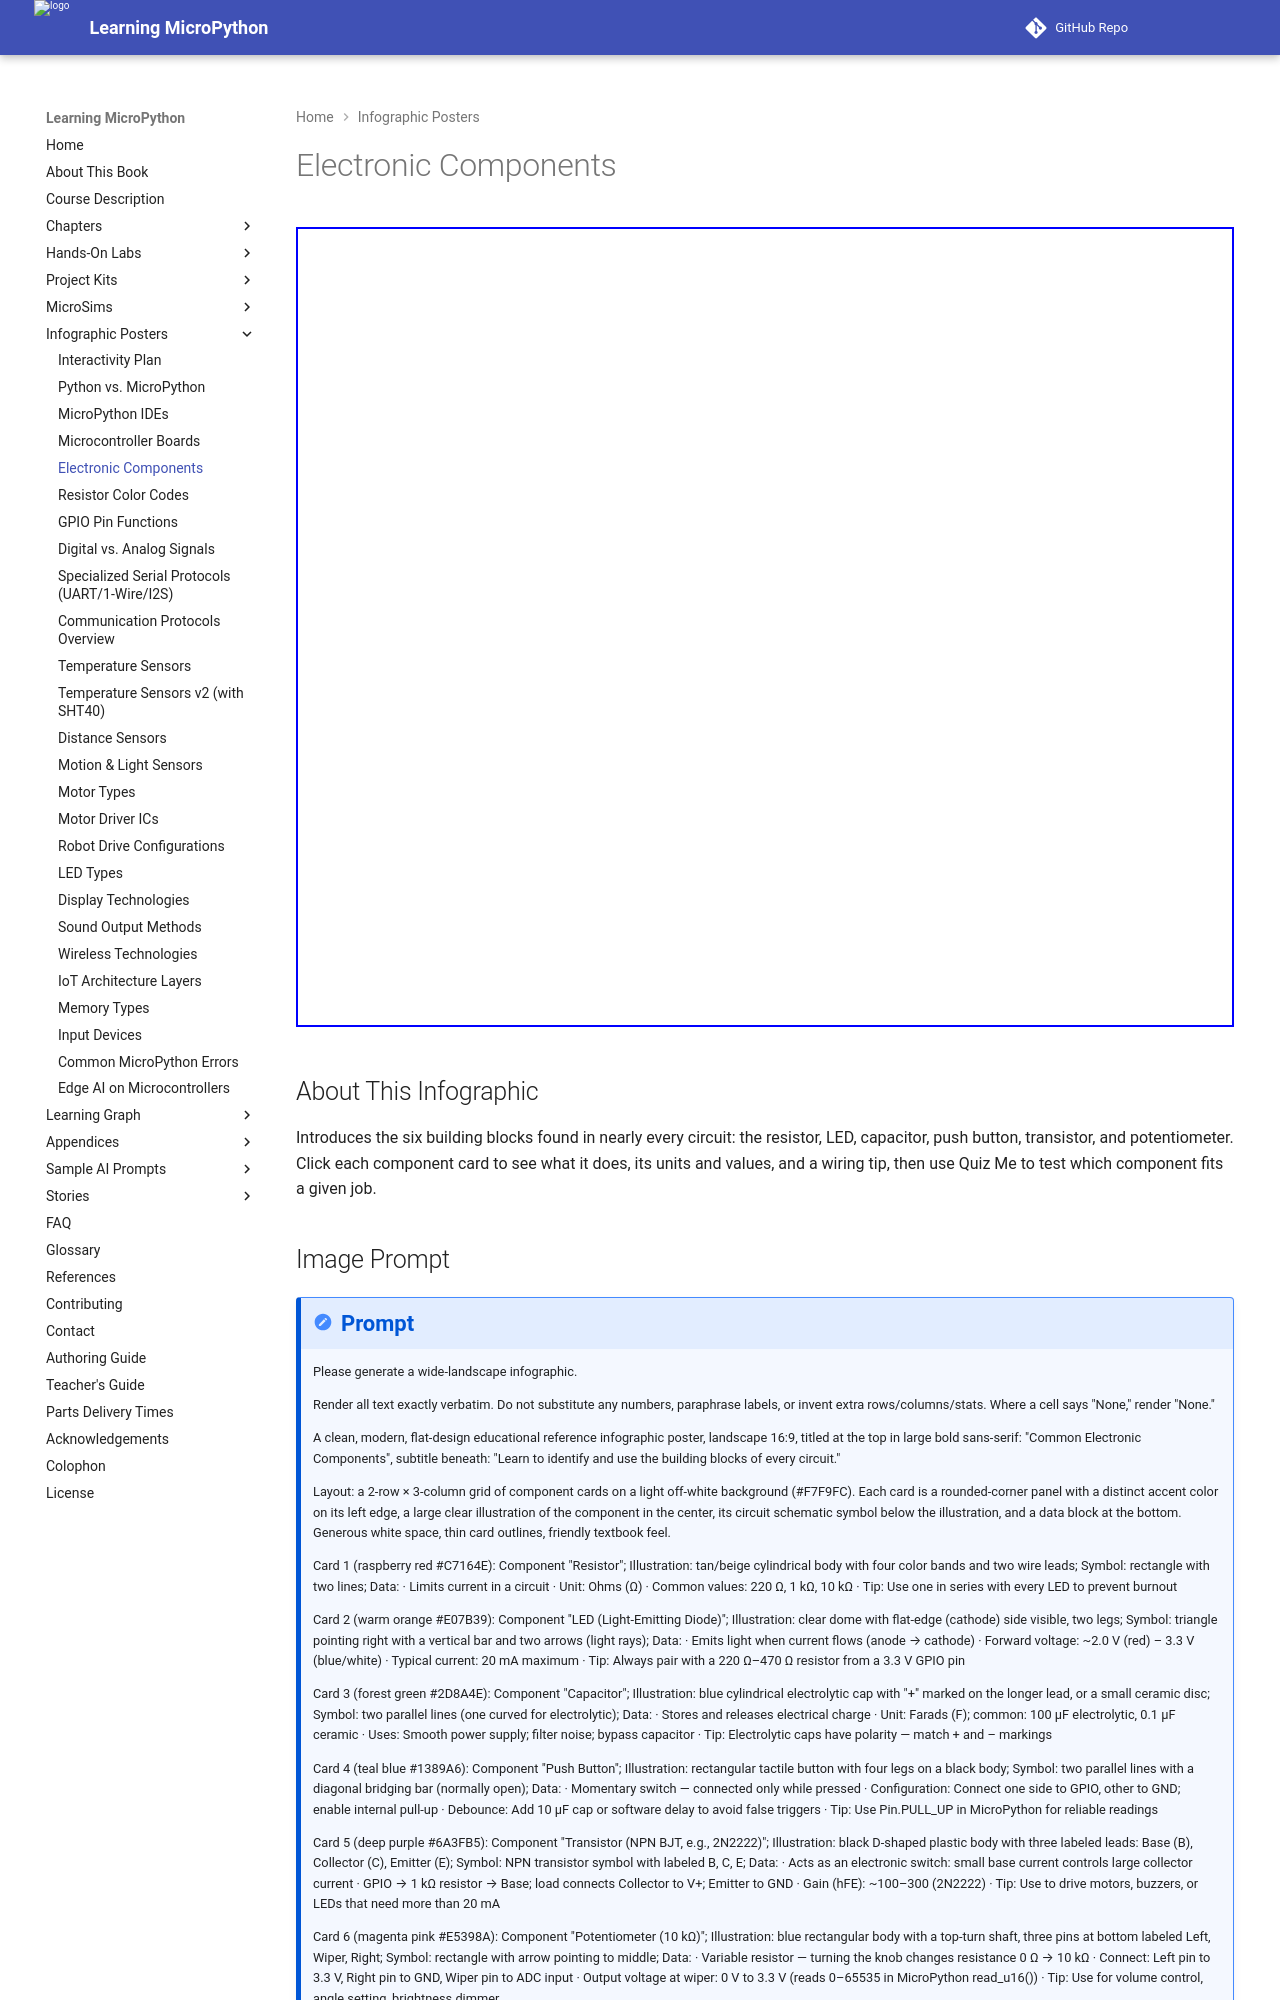

repository: dmccreary/learning-micropython · page: posters/electronic-components/index.html · generator: mkdocs

---
title: Common Electronic Components
description: An interactive guide to six fundamental electronic components — the resistor, LED, capacitor, push button, transistor, and potentiometer — with a built-in quiz.
image: /posters/electronic-components/electrical-components-infographic.png
og:image: /posters/electronic-components/electrical-components-infographic.png
twitter:image: /posters/electronic-components/electrical-components-infographic.png
social:
   cards: false
hide:
    toc
---

Audience: beginners learning to identify and use fundamental components.
Chapter: 5 — Electronics Fundamentals

<iframe src="main.html" width="100%" height="800" scrolling="no"></iframe>

## About This Infographic

Introduces the six building blocks found in nearly every circuit: the resistor, LED, capacitor, push button, transistor, and potentiometer. Click each component card to see what it does, its units and values, and a wiring tip, then use Quiz Me to test which component fits a given job.
